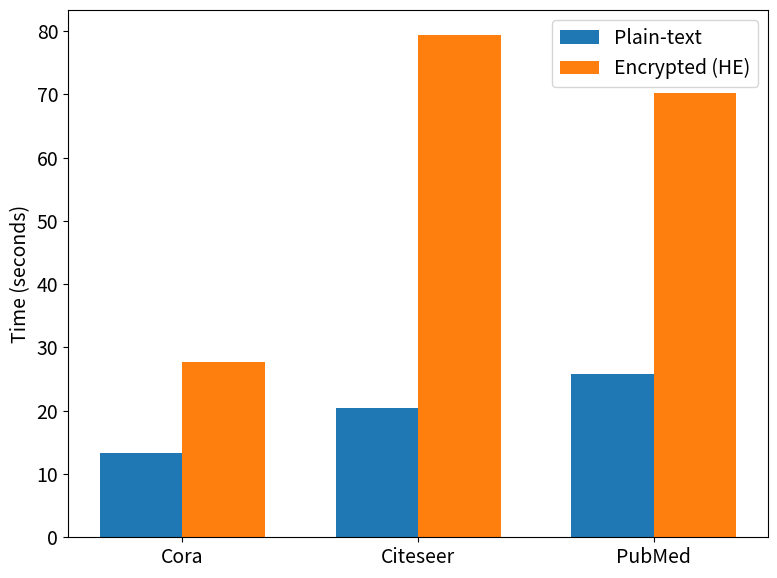
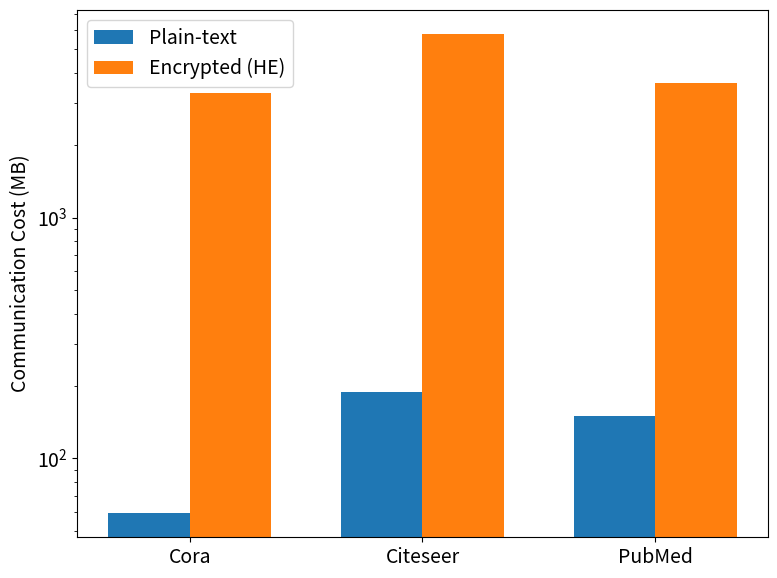

Source code (Python) for these figures, in order:
import matplotlib.pyplot as plt
import numpy as np

plt.rcParams['font.size'] = 14
plt.rcParams['axes.titlesize'] = 16
plt.rcParams['axes.labelsize'] = 14
plt.rcParams['xtick.labelsize'] = 14
plt.rcParams['ytick.labelsize'] = 14
plt.rcParams['legend.fontsize'] = 14

datasets = ['Cora', 'Citeseer', 'PubMed']
time_plaintext = [13.29, 20.39, 25.78]
time_encrypted = [27.71, 79.35, 70.28]
comm_plaintext = [59.21, 187.99, 150.43]
comm_encrypted = [3279.15, 5791.42, 3612.60]

width = 0.35
x = np.arange(len(datasets))


plt.figure(figsize=(8, 6))
ax1 = plt.gca()
ax1.bar(x - width/2, time_plaintext, width, label='Plain-text')
ax1.bar(x + width/2, time_encrypted, width, label='Encrypted (HE)')
ax1.set_ylabel('Time (seconds)', fontsize=14)
#ax1.set_title('Execution Time Comparison', fontsize=16, pad=15)
ax1.set_xticks(x)
ax1.set_xticklabels(datasets, fontsize=14)
ax1.legend(fontsize=14)
plt.tight_layout()
plt.savefig('time_comparison.pdf', format='pdf', bbox_inches='tight', dpi=300)


plt.figure(figsize=(8, 6))
ax2 = plt.gca()
ax2.bar(x - width/2, comm_plaintext, width, label='Plain-text')
ax2.bar(x + width/2, comm_encrypted, width, label='Encrypted (HE)')
ax2.set_ylabel('Communication Cost (MB)', fontsize=14)
#ax2.set_title('Communication Cost Comparison', fontsize=16, pad=15)
ax2.set_xticks(x)
ax2.set_xticklabels(datasets, fontsize=14)
ax2.legend(fontsize=14)
ax2.set_yscale('log')

plt.tight_layout()
plt.savefig('comm_cost_comparison.pdf', format='pdf', bbox_inches='tight', dpi=300)

plt.show()